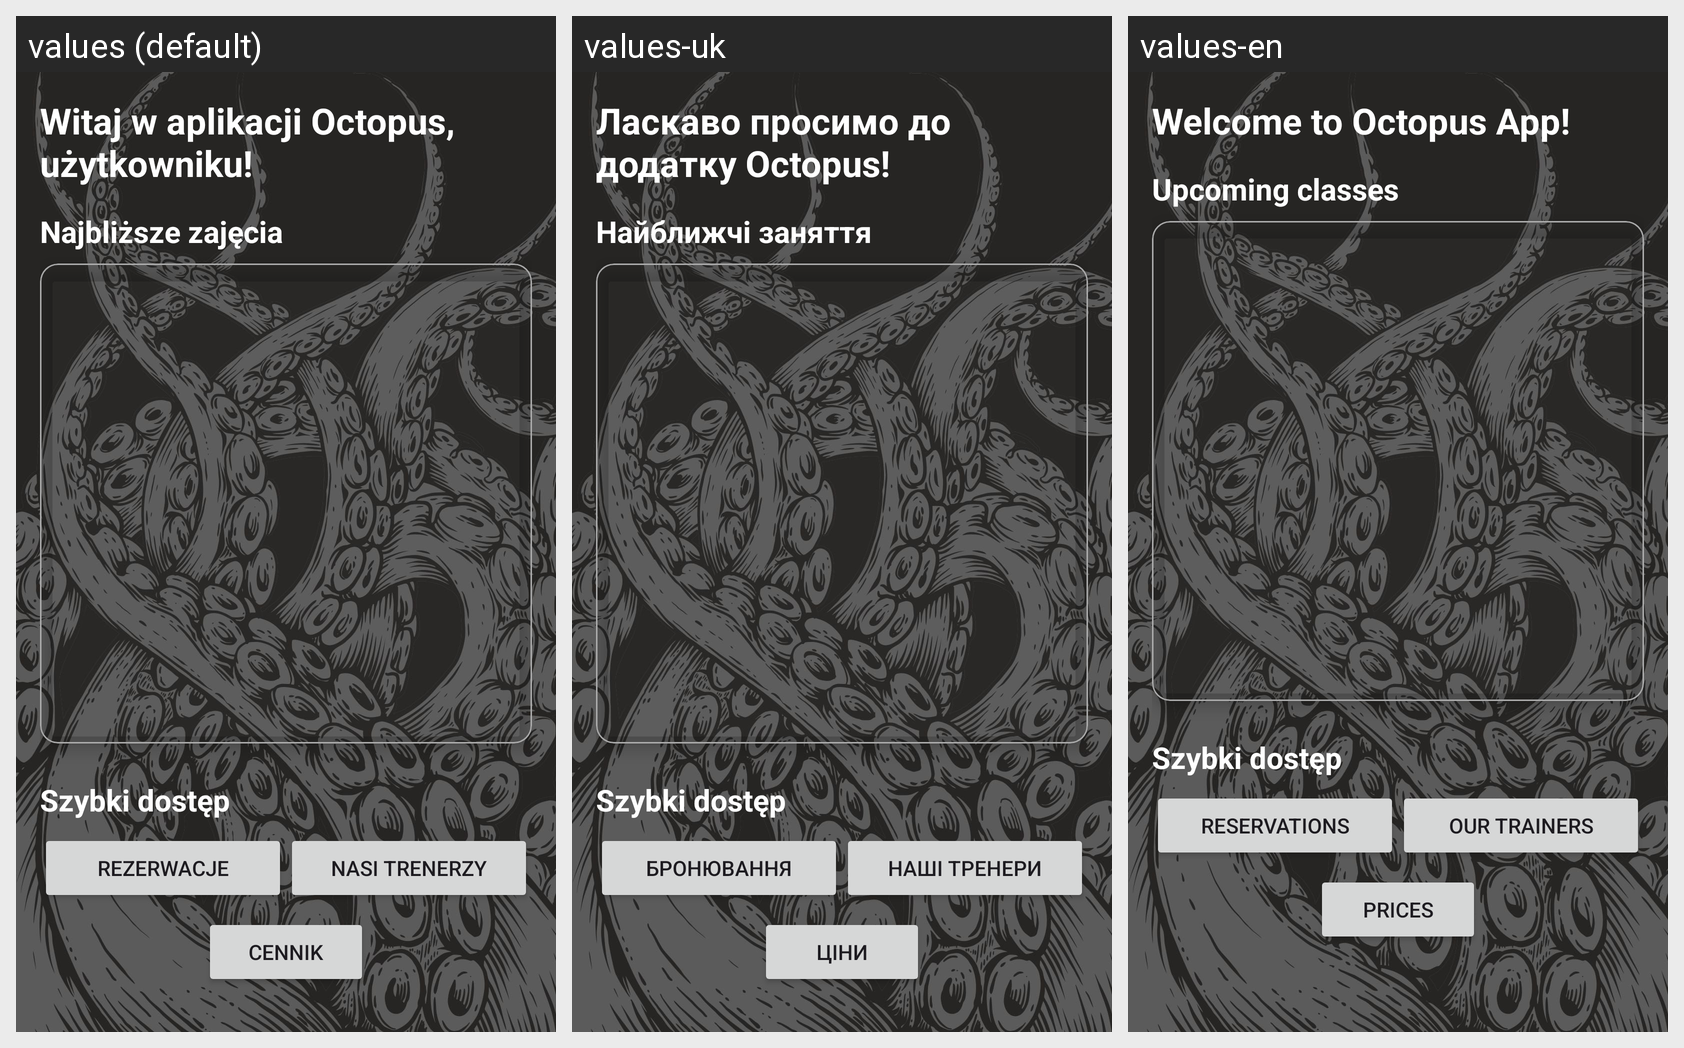

Translations of the strings shown on this Android screen, per locale in the grid:
Android screen res/layout/fragment_main.xml rendered under 3 locales, left to right: values (default), values-uk, values-en. Device: Nexus 5 (rendered at 1080×1920; each locale shown at half size, 540×960, under a caption strip naming it); theme Theme.Octopus.
Strings drawn on this screen, with the default value and each locale's value (text and hints the layout hard-codes, and strings that could not be matched under every locale, appear in the picture but are not listed):

Hello_user_main
  values: Witaj w aplikacji Octopus, użytkowniku!
  values-uk: Ласкаво просимо до додатку Octopus!
  values-en: Welcome to Octopus App!

Close_schedule
  values: Najbliższe zajęcia
  values-uk: Найближчі заняття
  values-en: Upcoming classes

reservation
  values: Rezerwacje
  values-uk: Бронювання
  values-en: Reservations

trainers
  values: Nasi trenerzy
  values-uk: Наші тренери
  values-en: Our trainers

Prices
  values: Cennik
  values-uk: Ціни
  values-en: Prices
